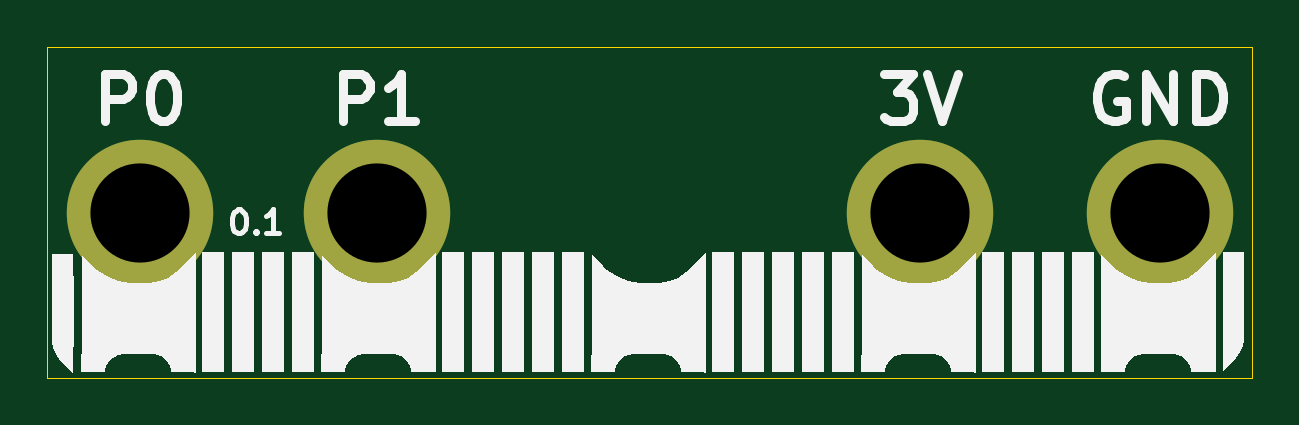
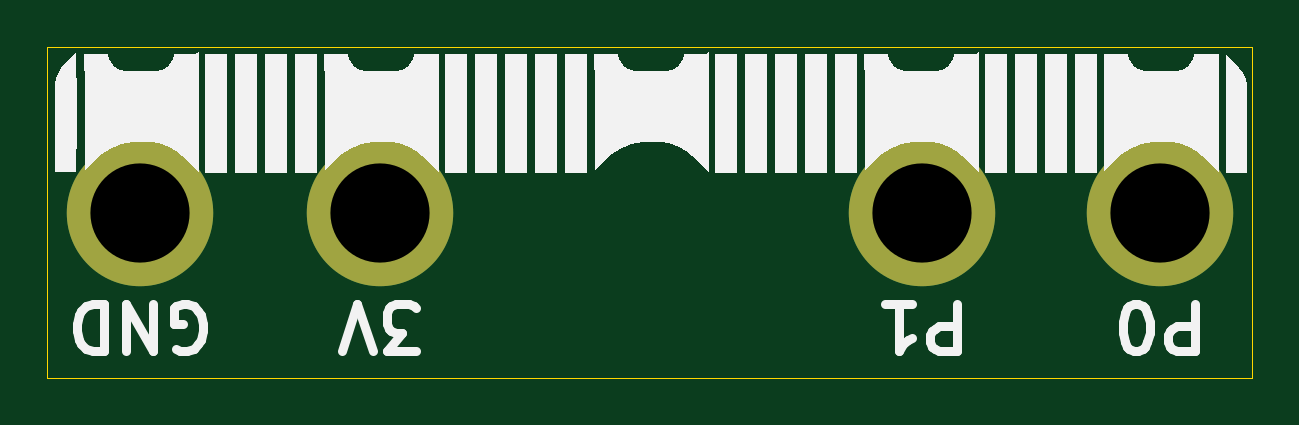
Circuit board: 11 layer files. Board 51.0 x 14.0 mm.
- bottom_copper: vm_i2c_smtso_adaptor_0.1-B_Cu.gbl (799 bytes)
- bottom_mask: vm_i2c_smtso_adaptor_0.1-B_Mask.gbs (665 bytes)
- paste: vm_i2c_smtso_adaptor_0.1-B_Paste.gbp (502 bytes)
- bottom_silk: vm_i2c_smtso_adaptor_0.1-B_Silkscreen.gbo (11687 bytes)
- outline: vm_i2c_smtso_adaptor_0.1-Edge_Cuts.gm1 (637 bytes)
- top_copper: vm_i2c_smtso_adaptor_0.1-F_Cu.gtl (1629 bytes)
- top_mask: vm_i2c_smtso_adaptor_0.1-F_Mask.gts (665 bytes)
- paste: vm_i2c_smtso_adaptor_0.1-F_Paste.gtp (1556 bytes)
- top_silk: vm_i2c_smtso_adaptor_0.1-F_Silkscreen.gto (13109 bytes)
- drill: vm_i2c_smtso_adaptor_0.1-NPTH.drl (309 bytes)
- drill: vm_i2c_smtso_adaptor_0.1-PTH.drl (411 bytes)

=== bottom_copper: vm_i2c_smtso_adaptor_0.1-B_Cu.gbl ===
%TF.GenerationSoftware,KiCad,Pcbnew,9.0.6-9.0.6~ubuntu22.04.1*%
%TF.CreationDate,2026-01-23T17:02:03+00:00*%
%TF.ProjectId,vm_i2c_smtso_adaptor,766d5f69-3263-45f7-936d-74736f5f6164,0.1*%
%TF.SameCoordinates,Original*%
%TF.FileFunction,Copper,L2,Bot*%
%TF.FilePolarity,Positive*%
%FSLAX45Y45*%
G04 Gerber Fmt 4.5, Leading zero omitted, Abs format (unit mm)*
G04 Created by KiCad (PCBNEW 9.0.6-9.0.6~ubuntu22.04.1) date 2026-01-23 17:02:03*
%MOMM*%
%LPD*%
G01*
G04 APERTURE LIST*
%TA.AperFunction,ComponentPad*%
%ADD10C,6.200000*%
%TD*%
G04 APERTURE END LIST*
D10*
%TO.P,CN3,1*%
%TO.N,Net-(GS4-+3V3)*%
X1143000Y0D03*
%TD*%
%TO.P,CN4,1*%
%TO.N,Net-(GS1-GND)*%
X2159000Y0D03*
%TD*%
%TO.P,CN2,1*%
%TO.N,Net-(GS3-SCL)*%
X-1153000Y0D03*
%TD*%
%TO.P,CN1,1*%
%TO.N,Net-(GS2-SDA)*%
X-2159000Y0D03*
%TD*%
M02*

=== bottom_mask: vm_i2c_smtso_adaptor_0.1-B_Mask.gbs ===
%TF.GenerationSoftware,KiCad,Pcbnew,9.0.6-9.0.6~ubuntu22.04.1*%
%TF.CreationDate,2026-01-23T17:02:03+00:00*%
%TF.ProjectId,vm_i2c_smtso_adaptor,766d5f69-3263-45f7-936d-74736f5f6164,0.1*%
%TF.SameCoordinates,Original*%
%TF.FileFunction,Soldermask,Bot*%
%TF.FilePolarity,Negative*%
%FSLAX45Y45*%
G04 Gerber Fmt 4.5, Leading zero omitted, Abs format (unit mm)*
G04 Created by KiCad (PCBNEW 9.0.6-9.0.6~ubuntu22.04.1) date 2026-01-23 17:02:03*
%MOMM*%
%LPD*%
G01*
G04 APERTURE LIST*
%ADD10C,6.200000*%
G04 APERTURE END LIST*
D10*
%TO.C,CN3*%
X1143000Y0D03*
%TD*%
%TO.C,CN4*%
X2159000Y0D03*
%TD*%
%TO.C,CN2*%
X-1153000Y0D03*
%TD*%
%TO.C,CN1*%
X-2159000Y0D03*
%TD*%
M02*

=== paste: vm_i2c_smtso_adaptor_0.1-B_Paste.gbp ===
%TF.GenerationSoftware,KiCad,Pcbnew,9.0.6-9.0.6~ubuntu22.04.1*%
%TF.CreationDate,2026-01-23T17:02:03+00:00*%
%TF.ProjectId,vm_i2c_smtso_adaptor,766d5f69-3263-45f7-936d-74736f5f6164,0.1*%
%TF.SameCoordinates,Original*%
%TF.FileFunction,Paste,Bot*%
%TF.FilePolarity,Positive*%
%FSLAX45Y45*%
G04 Gerber Fmt 4.5, Leading zero omitted, Abs format (unit mm)*
G04 Created by KiCad (PCBNEW 9.0.6-9.0.6~ubuntu22.04.1) date 2026-01-23 17:02:03*
%MOMM*%
%LPD*%
G01*
G04 APERTURE LIST*
G04 APERTURE END LIST*
M02*

=== bottom_silk: vm_i2c_smtso_adaptor_0.1-B_Silkscreen.gbo (11687 bytes, source omitted) ===
=== outline: vm_i2c_smtso_adaptor_0.1-Edge_Cuts.gm1 ===
%TF.GenerationSoftware,KiCad,Pcbnew,9.0.6-9.0.6~ubuntu22.04.1*%
%TF.CreationDate,2026-01-23T17:02:03+00:00*%
%TF.ProjectId,vm_i2c_smtso_adaptor,766d5f69-3263-45f7-936d-74736f5f6164,0.1*%
%TF.SameCoordinates,Original*%
%TF.FileFunction,Profile,NP*%
%FSLAX45Y45*%
G04 Gerber Fmt 4.5, Leading zero omitted, Abs format (unit mm)*
G04 Created by KiCad (PCBNEW 9.0.6-9.0.6~ubuntu22.04.1) date 2026-01-23 17:02:03*
%MOMM*%
%LPD*%
G01*
G04 APERTURE LIST*
%TA.AperFunction,Profile*%
%ADD10C,0.050000*%
%TD*%
G04 APERTURE END LIST*
D10*
X-2550000Y700000D02*
X2550000Y700000D01*
X2550000Y-700000D01*
X-2550000Y-700000D01*
X-2550000Y700000D01*
M02*

=== top_copper: vm_i2c_smtso_adaptor_0.1-F_Cu.gtl ===
%TF.GenerationSoftware,KiCad,Pcbnew,9.0.6-9.0.6~ubuntu22.04.1*%
%TF.CreationDate,2026-01-23T17:02:03+00:00*%
%TF.ProjectId,vm_i2c_smtso_adaptor,766d5f69-3263-45f7-936d-74736f5f6164,0.1*%
%TF.SameCoordinates,Original*%
%TF.FileFunction,Copper,L1,Top*%
%TF.FilePolarity,Positive*%
%FSLAX45Y45*%
G04 Gerber Fmt 4.5, Leading zero omitted, Abs format (unit mm)*
G04 Created by KiCad (PCBNEW 9.0.6-9.0.6~ubuntu22.04.1) date 2026-01-23 17:02:03*
%MOMM*%
%LPD*%
G01*
G04 APERTURE LIST*
%TA.AperFunction,SMDPad,CuDef*%
%ADD10C,0.125000*%
%TD*%
%TA.AperFunction,ComponentPad*%
%ADD11C,6.200000*%
%TD*%
%TA.AperFunction,Conductor*%
%ADD12C,0.200000*%
%TD*%
G04 APERTURE END LIST*
D10*
%TO.P,GS2,1,SDA*%
%TO.N,Net-(GS2-SDA)*%
X-2100000Y-350000D03*
%TD*%
D11*
%TO.P,CN3,1*%
%TO.N,Net-(GS4-+3V3)*%
X1143000Y0D03*
%TD*%
D10*
%TO.P,GS4,1,+3V3*%
%TO.N,Net-(GS4-+3V3)*%
X1100000Y-350000D03*
%TD*%
D11*
%TO.P,CN4,1*%
%TO.N,Net-(GS1-GND)*%
X2159000Y0D03*
%TD*%
D10*
%TO.P,GS3,1,SCL*%
%TO.N,Net-(GS3-SCL)*%
X-1100000Y-350000D03*
%TD*%
D11*
%TO.P,CN2,1*%
%TO.N,Net-(GS3-SCL)*%
X-1153000Y0D03*
%TD*%
D10*
%TO.P,GS1,1,GND*%
%TO.N,Net-(GS1-GND)*%
X2100000Y-350000D03*
%TD*%
D11*
%TO.P,CN1,1*%
%TO.N,Net-(GS2-SDA)*%
X-2159000Y0D03*
%TD*%
D12*
%TO.N,Net-(GS1-GND)*%
X2100000Y-350000D02*
X2100000Y-59000D01*
X2100000Y-59000D02*
X2159000Y0D01*
%TO.N,Net-(GS2-SDA)*%
X-2100000Y-59000D02*
X-2100000Y-350000D01*
X-2159000Y0D02*
X-2100000Y-59000D01*
%TO.N,Net-(GS3-SCL)*%
X-1100000Y-53000D02*
X-1100000Y-350000D01*
X-1153000Y0D02*
X-1100000Y-53000D01*
%TO.N,Net-(GS4-+3V3)*%
X1100000Y-350000D02*
X1100000Y-43000D01*
X1100000Y-43000D02*
X1143000Y0D01*
%TD*%
M02*

=== top_mask: vm_i2c_smtso_adaptor_0.1-F_Mask.gts ===
%TF.GenerationSoftware,KiCad,Pcbnew,9.0.6-9.0.6~ubuntu22.04.1*%
%TF.CreationDate,2026-01-23T17:02:03+00:00*%
%TF.ProjectId,vm_i2c_smtso_adaptor,766d5f69-3263-45f7-936d-74736f5f6164,0.1*%
%TF.SameCoordinates,Original*%
%TF.FileFunction,Soldermask,Top*%
%TF.FilePolarity,Negative*%
%FSLAX45Y45*%
G04 Gerber Fmt 4.5, Leading zero omitted, Abs format (unit mm)*
G04 Created by KiCad (PCBNEW 9.0.6-9.0.6~ubuntu22.04.1) date 2026-01-23 17:02:03*
%MOMM*%
%LPD*%
G01*
G04 APERTURE LIST*
%ADD10C,6.200000*%
G04 APERTURE END LIST*
D10*
%TO.C,CN3*%
X1143000Y0D03*
%TD*%
%TO.C,CN4*%
X2159000Y0D03*
%TD*%
%TO.C,CN2*%
X-1153000Y0D03*
%TD*%
%TO.C,CN1*%
X-2159000Y0D03*
%TD*%
M02*

=== paste: vm_i2c_smtso_adaptor_0.1-F_Paste.gtp ===
%TF.GenerationSoftware,KiCad,Pcbnew,9.0.6-9.0.6~ubuntu22.04.1*%
%TF.CreationDate,2026-01-23T17:02:03+00:00*%
%TF.ProjectId,vm_i2c_smtso_adaptor,766d5f69-3263-45f7-936d-74736f5f6164,0.1*%
%TF.SameCoordinates,Original*%
%TF.FileFunction,Paste,Top*%
%TF.FilePolarity,Positive*%
%FSLAX45Y45*%
G04 Gerber Fmt 4.5, Leading zero omitted, Abs format (unit mm)*
G04 Created by KiCad (PCBNEW 9.0.6-9.0.6~ubuntu22.04.1) date 2026-01-23 17:02:03*
%MOMM*%
%LPD*%
G01*
G04 APERTURE LIST*
%ADD10C,1.000000*%
G04 APERTURE END LIST*
D10*
%TO.C,CN3*%
X883000Y0D03*
X917833Y130000D03*
X917833Y-130000D03*
X1013000Y225167D03*
X1013000Y-225167D03*
X1143000Y260000D03*
X1143000Y-260000D03*
X1273000Y225167D03*
X1273000Y-225167D03*
X1368167Y130000D03*
X1368167Y-130000D03*
X1403000Y0D03*
%TD*%
%TO.C,CN4*%
X1899000Y0D03*
X1933833Y130000D03*
X1933833Y-130000D03*
X2029000Y225167D03*
X2029000Y-225167D03*
X2159000Y260000D03*
X2159000Y-260000D03*
X2289000Y225167D03*
X2289000Y-225167D03*
X2384167Y130000D03*
X2384167Y-130000D03*
X2419000Y0D03*
%TD*%
%TO.C,CN2*%
X-1413000Y0D03*
X-1378167Y130000D03*
X-1378167Y-130000D03*
X-1283000Y225167D03*
X-1283000Y-225167D03*
X-1153000Y260000D03*
X-1153000Y-260000D03*
X-1023000Y225167D03*
X-1023000Y-225167D03*
X-927833Y130000D03*
X-927833Y-130000D03*
X-893000Y0D03*
%TD*%
%TO.C,CN1*%
X-2419000Y0D03*
X-2384167Y130000D03*
X-2384167Y-130000D03*
X-2289000Y225167D03*
X-2289000Y-225167D03*
X-2159000Y260000D03*
X-2159000Y-260000D03*
X-2029000Y225167D03*
X-2029000Y-225167D03*
X-1933833Y130000D03*
X-1933833Y-130000D03*
X-1899000Y0D03*
%TD*%
M02*

=== top_silk: vm_i2c_smtso_adaptor_0.1-F_Silkscreen.gto (13109 bytes, source omitted) ===
=== drill: vm_i2c_smtso_adaptor_0.1-NPTH.drl ===
M48
; DRILL file {KiCad 9.0.6-9.0.6~ubuntu22.04.1} date 2026-01-23T17:02:03+0000
; FORMAT={-:-/ absolute / metric / decimal}
; #@! TF.CreationDate,2026-01-23T17:02:03+00:00
; #@! TF.GenerationSoftware,Kicad,Pcbnew,9.0.6-9.0.6~ubuntu22.04.1
; #@! TF.FileFunction,NonPlated,1,2,NPTH
FMAT,2
METRIC
%
G90
G05
M30

=== drill: vm_i2c_smtso_adaptor_0.1-PTH.drl ===
M48
; DRILL file {KiCad 9.0.6-9.0.6~ubuntu22.04.1} date 2026-01-23T17:02:03+0000
; FORMAT={-:-/ absolute / metric / decimal}
; #@! TF.CreationDate,2026-01-23T17:02:03+00:00
; #@! TF.GenerationSoftware,Kicad,Pcbnew,9.0.6-9.0.6~ubuntu22.04.1
; #@! TF.FileFunction,Plated,1,2,PTH
FMAT,2
METRIC
; #@! TA.AperFunction,Plated,PTH,ComponentDrill
T1C4.200
%
G90
G05
T1
X-21.59Y0.0
X-11.53Y0.0
X11.43Y0.0
X21.59Y0.0
M30
